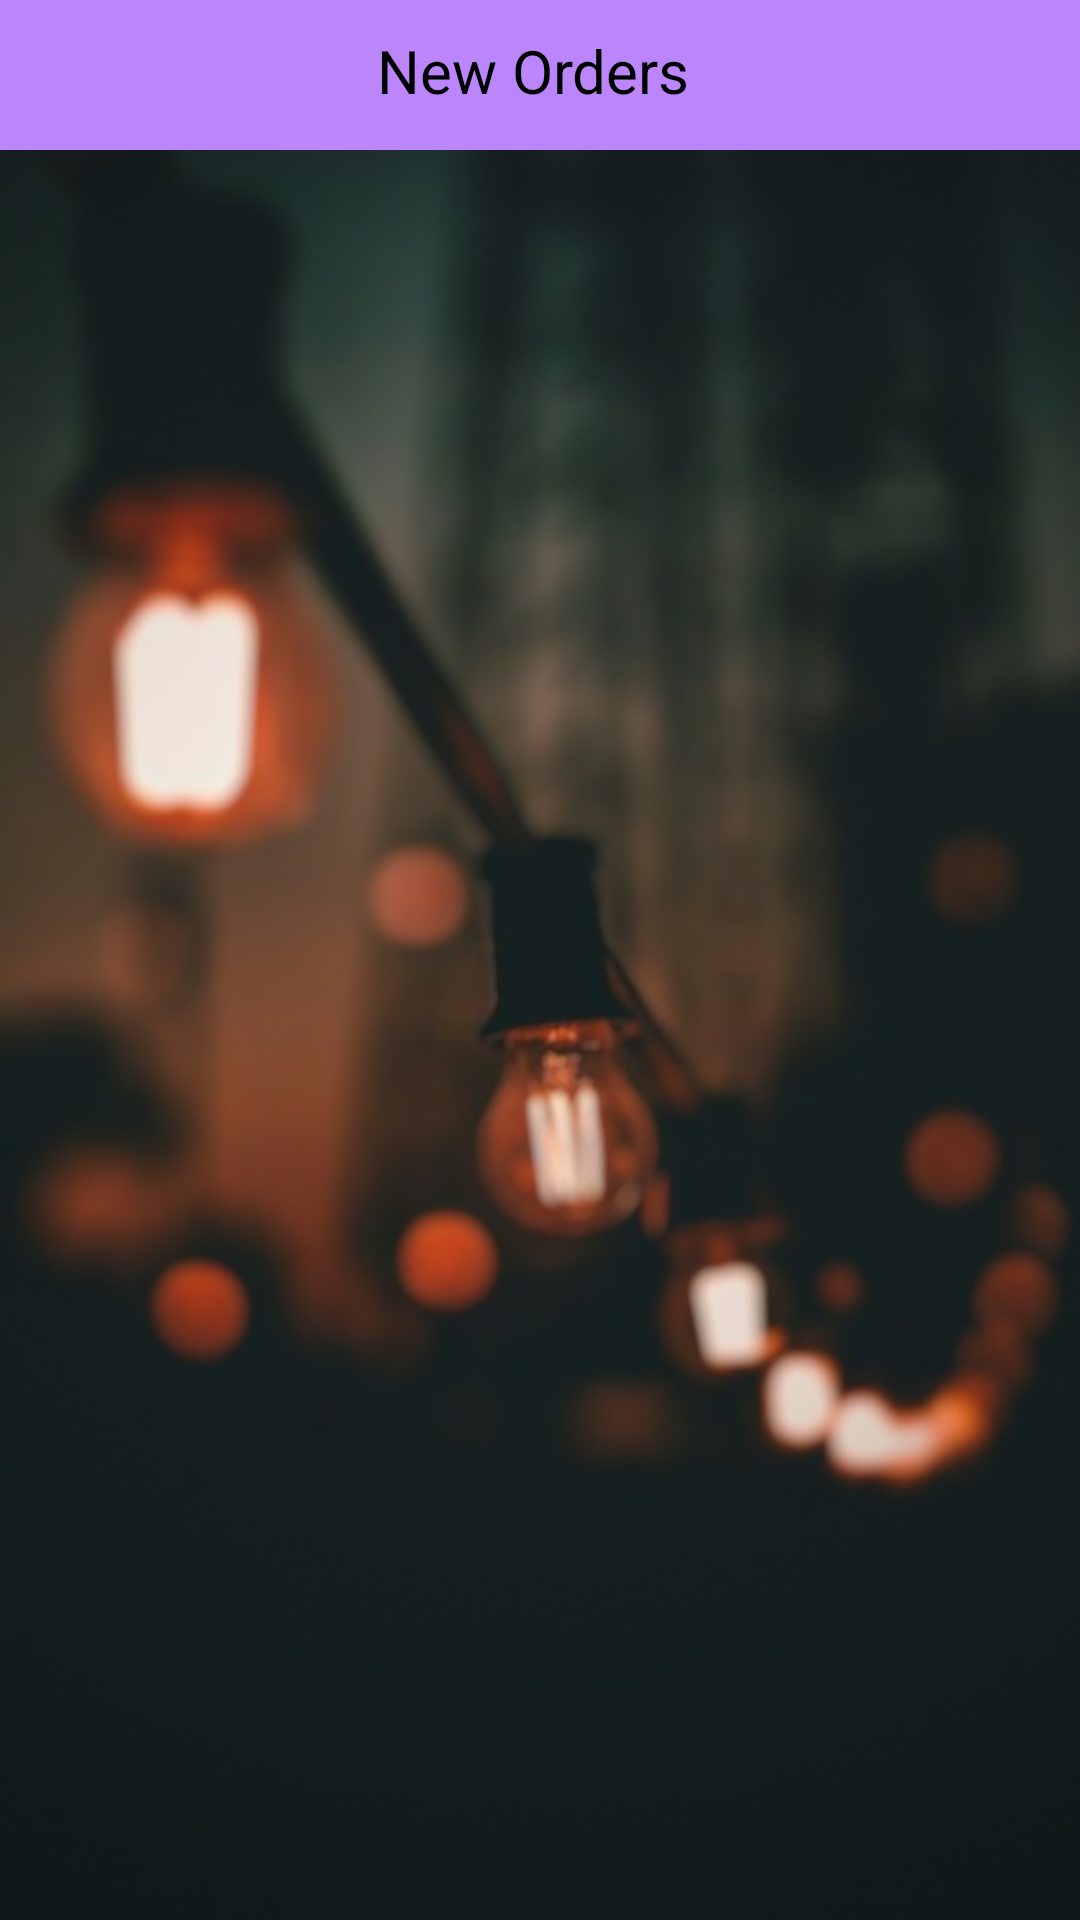

Layout XML and referenced resources for this Android screen:
<!-- AndroidManifest.xml: fallback theme Theme.MaterialComponents.DayNight.NoActionBar -->
<!-- res/layout/activity_new_orders.xml -->
<?xml version="1.0" encoding="utf-8"?>
<RelativeLayout xmlns:android="http://schemas.android.com/apk/res/android"
    xmlns:app="http://schemas.android.com/apk/res-auto"
    xmlns:tools="http://schemas.android.com/tools"
    android:layout_width="match_parent"
    android:layout_height="match_parent"
    tools:context=".NewOrdersActivity"
    android:background="@drawable/wholesaler">

    <RelativeLayout
        android:id="@+id/r2"
        android:layout_width="match_parent"
        android:layout_height="50dp"
        android:background="@color/purple_200"
        android:layout_alignParentTop="true">

        <TextView
            android:layout_width="match_parent"
            android:layout_height="wrap_content"
            android:text="New Orders "
            android:textSize="20dp"
            android:textColor="@color/black"
            android:textAlignment="center"
            android:layout_marginTop="10dp"/>

    </RelativeLayout>

    <androidx.recyclerview.widget.RecyclerView
        android:id="@+id/orders_list"
        android:layout_width="match_parent"
        android:layout_height="match_parent"
        android:layout_below="@id/r2"
        android:layout_above="@+id/next_btn">


    </androidx.recyclerview.widget.RecyclerView>

</RelativeLayout>
<!-- resources referenced by this layout -->
<resources>
  <color name="black">#FF000000</color>
  <color name="purple_200">#FFBB86FC</color>
  <!-- drawable wholesaler: jpeg bitmap (drawable, 51982 bytes) -->
</resources>
